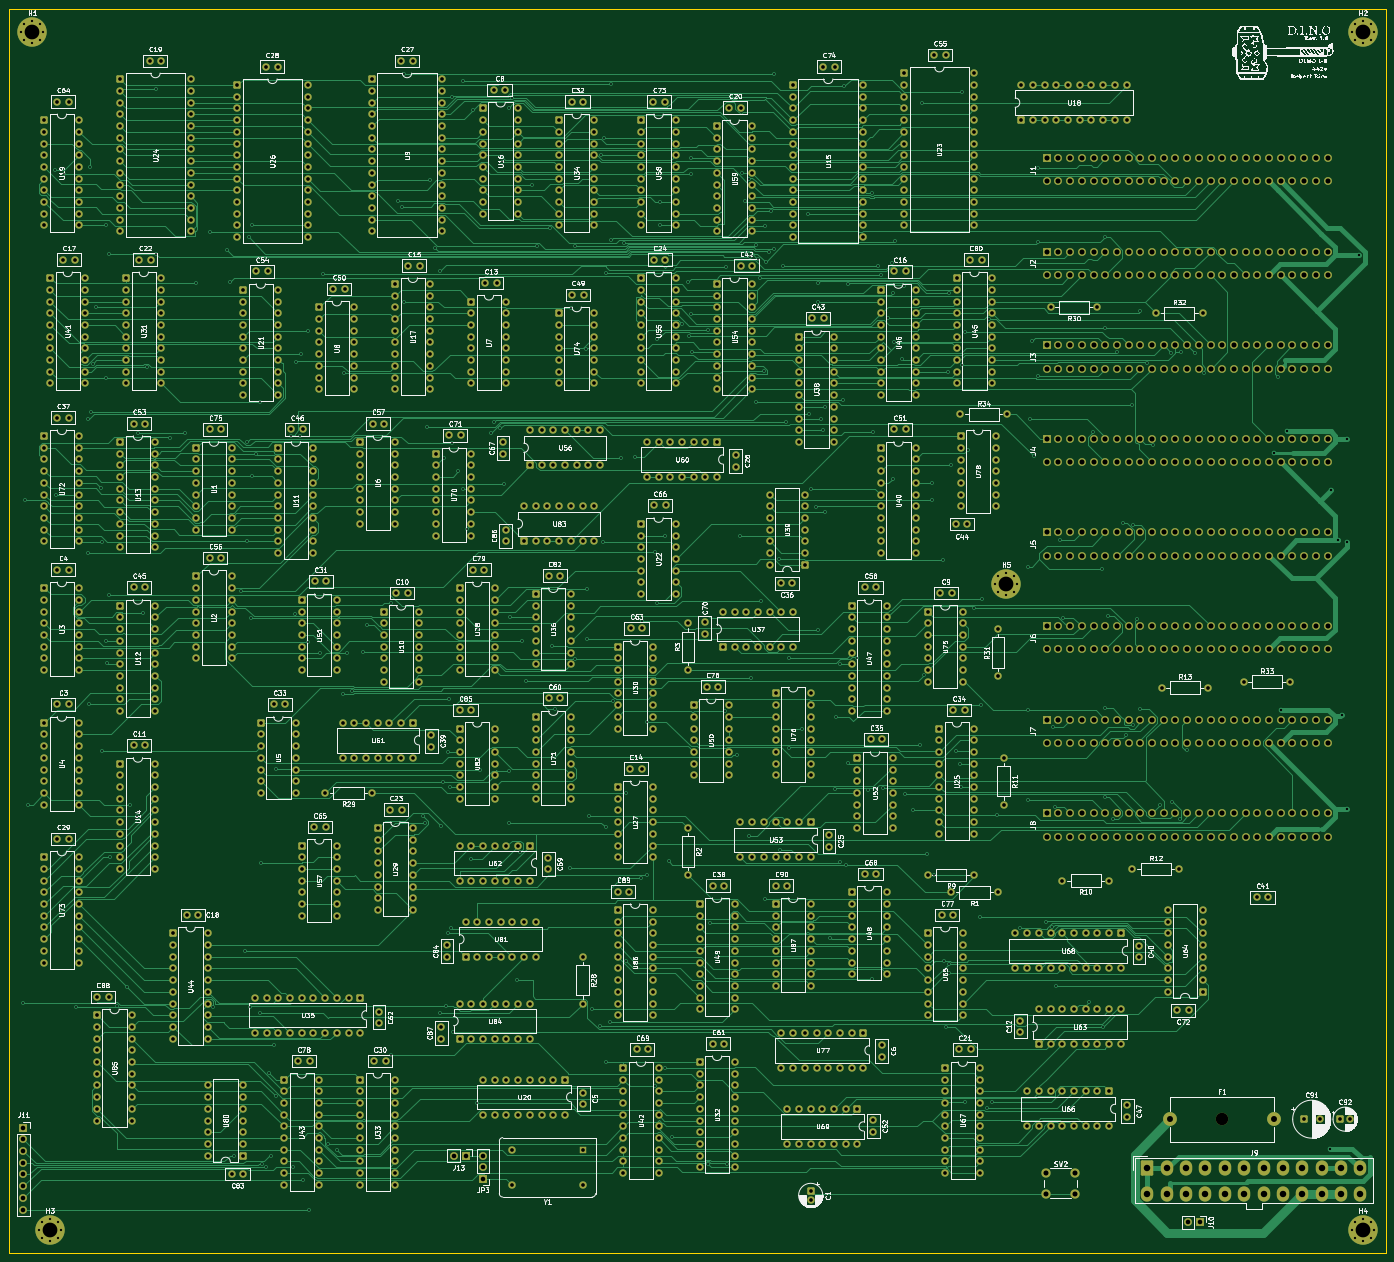
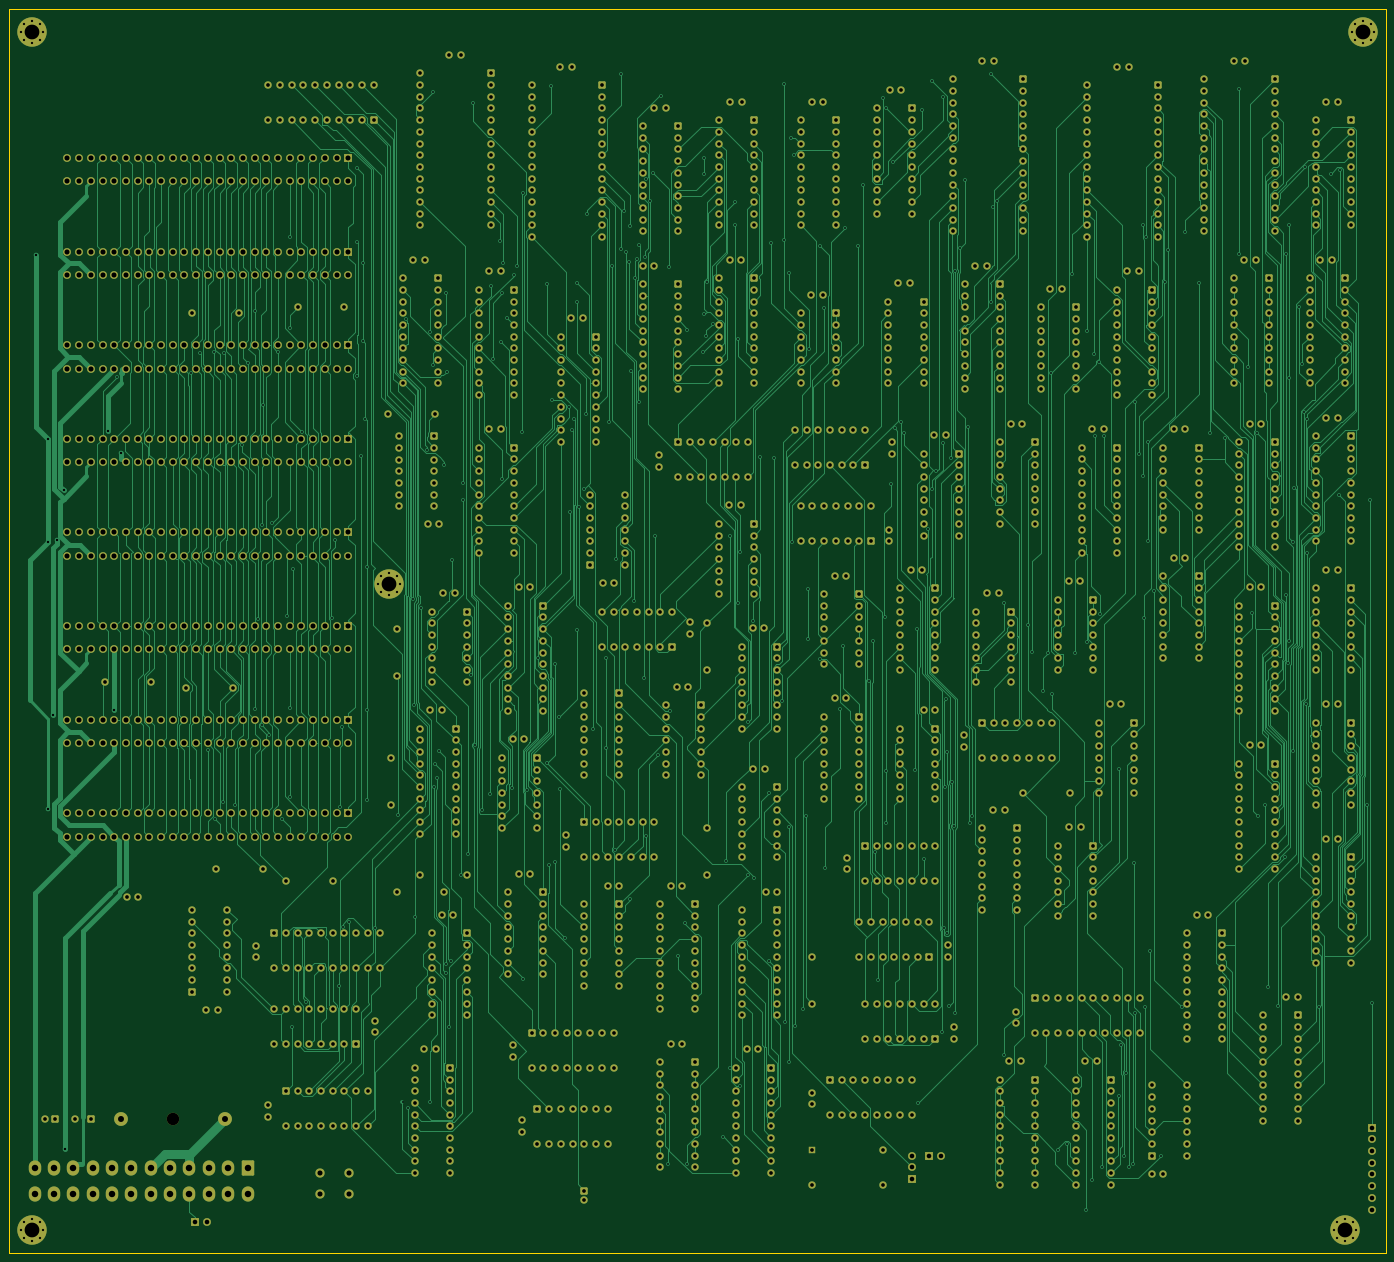
Circuit board: 9 layer files. Board 298.9 x 270.0 mm.
- bottom_copper: dino_v0_0_2-B_Cu.gbl (371387 bytes)
- bottom_mask: dino_v0_0_2-B_Mask.gbs (62902 bytes)
- bottom_silk: dino_v0_0_2-B_Silkscreen.gbo (62912 bytes)
- outline: dino_v0_0_2-Edge_Cuts.gm1 (565 bytes)
- top_copper: dino_v0_0_2-F_Cu.gtl (321149 bytes)
- top_mask: dino_v0_0_2-F_Mask.gts (62902 bytes)
- top_silk: dino_v0_0_2-F_Silkscreen.gto (596401 bytes)
- drill: dino_v0_0_2-NPTH.drl (343 bytes)
- drill: dino_v0_0_2-PTH.drl (40172 bytes)

=== bottom_copper: dino_v0_0_2-B_Cu.gbl (371387 bytes, source omitted) ===
=== bottom_mask: dino_v0_0_2-B_Mask.gbs (62902 bytes, source omitted) ===
=== bottom_silk: dino_v0_0_2-B_Silkscreen.gbo (62912 bytes, source omitted) ===
=== outline: dino_v0_0_2-Edge_Cuts.gm1 ===
%TF.GenerationSoftware,KiCad,Pcbnew,10.0.4*%
%TF.CreationDate,2026-10-29T07:55:57-07:00*%
%TF.ProjectId,dino_v0_0_2,64696e6f-5f76-4305-9f30-5f322e6b6963,rev?*%
%TF.SameCoordinates,Original*%
%TF.FileFunction,Profile,NP*%
%FSLAX46Y46*%
G04 Gerber Fmt 4.6, Leading zero omitted, Abs format (unit mm)*
G04 Created by KiCad (PCBNEW 10.0.4) date 2026-10-29 07:55:57*
%MOMM*%
%LPD*%
G01*
G04 APERTURE LIST*
%TA.AperFunction,Profile*%
%ADD10C,0.100000*%
%TD*%
G04 APERTURE END LIST*
D10*
X0Y0D02*
X298850000Y0D01*
X298850000Y-270000000D01*
X0Y-270000000D01*
X0Y0D01*
M02*

=== top_copper: dino_v0_0_2-F_Cu.gtl (321149 bytes, source omitted) ===
=== top_mask: dino_v0_0_2-F_Mask.gts (62902 bytes, source omitted) ===
=== top_silk: dino_v0_0_2-F_Silkscreen.gto (596401 bytes, source omitted) ===
=== drill: dino_v0_0_2-NPTH.drl ===
M48
; DRILL file KiCad 10.0.4 date 2026-10-29T07:56:00
; FORMAT={-:-/ absolute / metric / decimal}
; #@! TF.CreationDate,2026-10-29T07:56:00-07:00
; #@! TF.GenerationSoftware,Kicad,Pcbnew,10.0.4
; #@! TF.FileFunction,NonPlated,1,4,NPTH
FMAT,2
METRIC
; #@! TA.AperFunction,NonPlated,NPTH,ComponentDrill
T1C2.700
%
G90
G05
T1
X263.25Y-241.0
M30

=== drill: dino_v0_0_2-PTH.drl (40172 bytes, source omitted) ===
